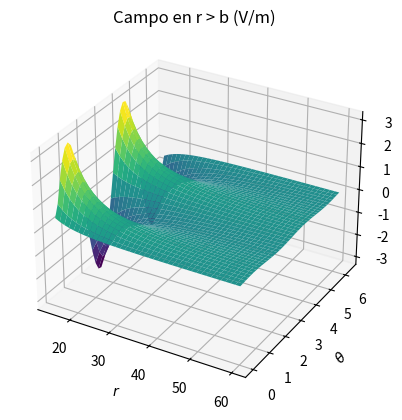

Python code for this plot:
#Gráfica del problema de Laplace de esféricas
#Problema 2
#importamos los módulos necesarios (es necesario tenerlos en el sistema)
# [redacted]


#ESTE ES EL ARCHIVO PARA GRAFICAR DE r > b
#Campo eléctrico

from mpl_toolkits import mplot3d
import numpy as np
import matplotlib.pyplot as plt
import scipy.constants as cte

#Creamos los ejes en 3d
fig = plt.figure("Potencial_Esfericas_adentro")
ax = plt.axes(projection='3d')

#Creamos la función que vamos a graficar
a = 5 #radio esfera pequeña
V_0 = 20 #potencial esfera pequeña
b = 15  #radio esfera grande
k = 3  #constante
e_0 = cte.epsilon_0  #permitividad

r = np.linspace(b, 60, 40) #va desde cero hasta a
phi = np.linspace(0, 2*np.pi, 40)

#Paso importante
r, phi = np.meshgrid(r, phi) #hacemos una malla con las dos variables



#Armamos la función de potencial V(r, phi) en V adentro de la esfera
V = (a*V_0)/r - (k*(b**2))/(3*e_0*r) + (4*k*(b**4)*(3*(np.cos(phi)**2)-1))/(15*e_0*(r**3)*2)

#Calculamos el campo eléctrico como el gradiente del potencial
E = np.gradient(-V, axis= 0)

#Graficamos la función
ax.plot_surface(r, phi, E, rstride = 1, cstride = 1, cmap = 'viridis', edgecolor = 'none')

#Añadimos detalles adicionales estéticos 'esféricas'
ax.set_xlabel(r'$r$')
ax.set_ylabel(r'$\theta$')
ax.set_zlabel(r'$E(r,\theta)$')
ax.set_title("Campo en r > b (V/m)")

#Mostramos la gráfica
plt.show()
